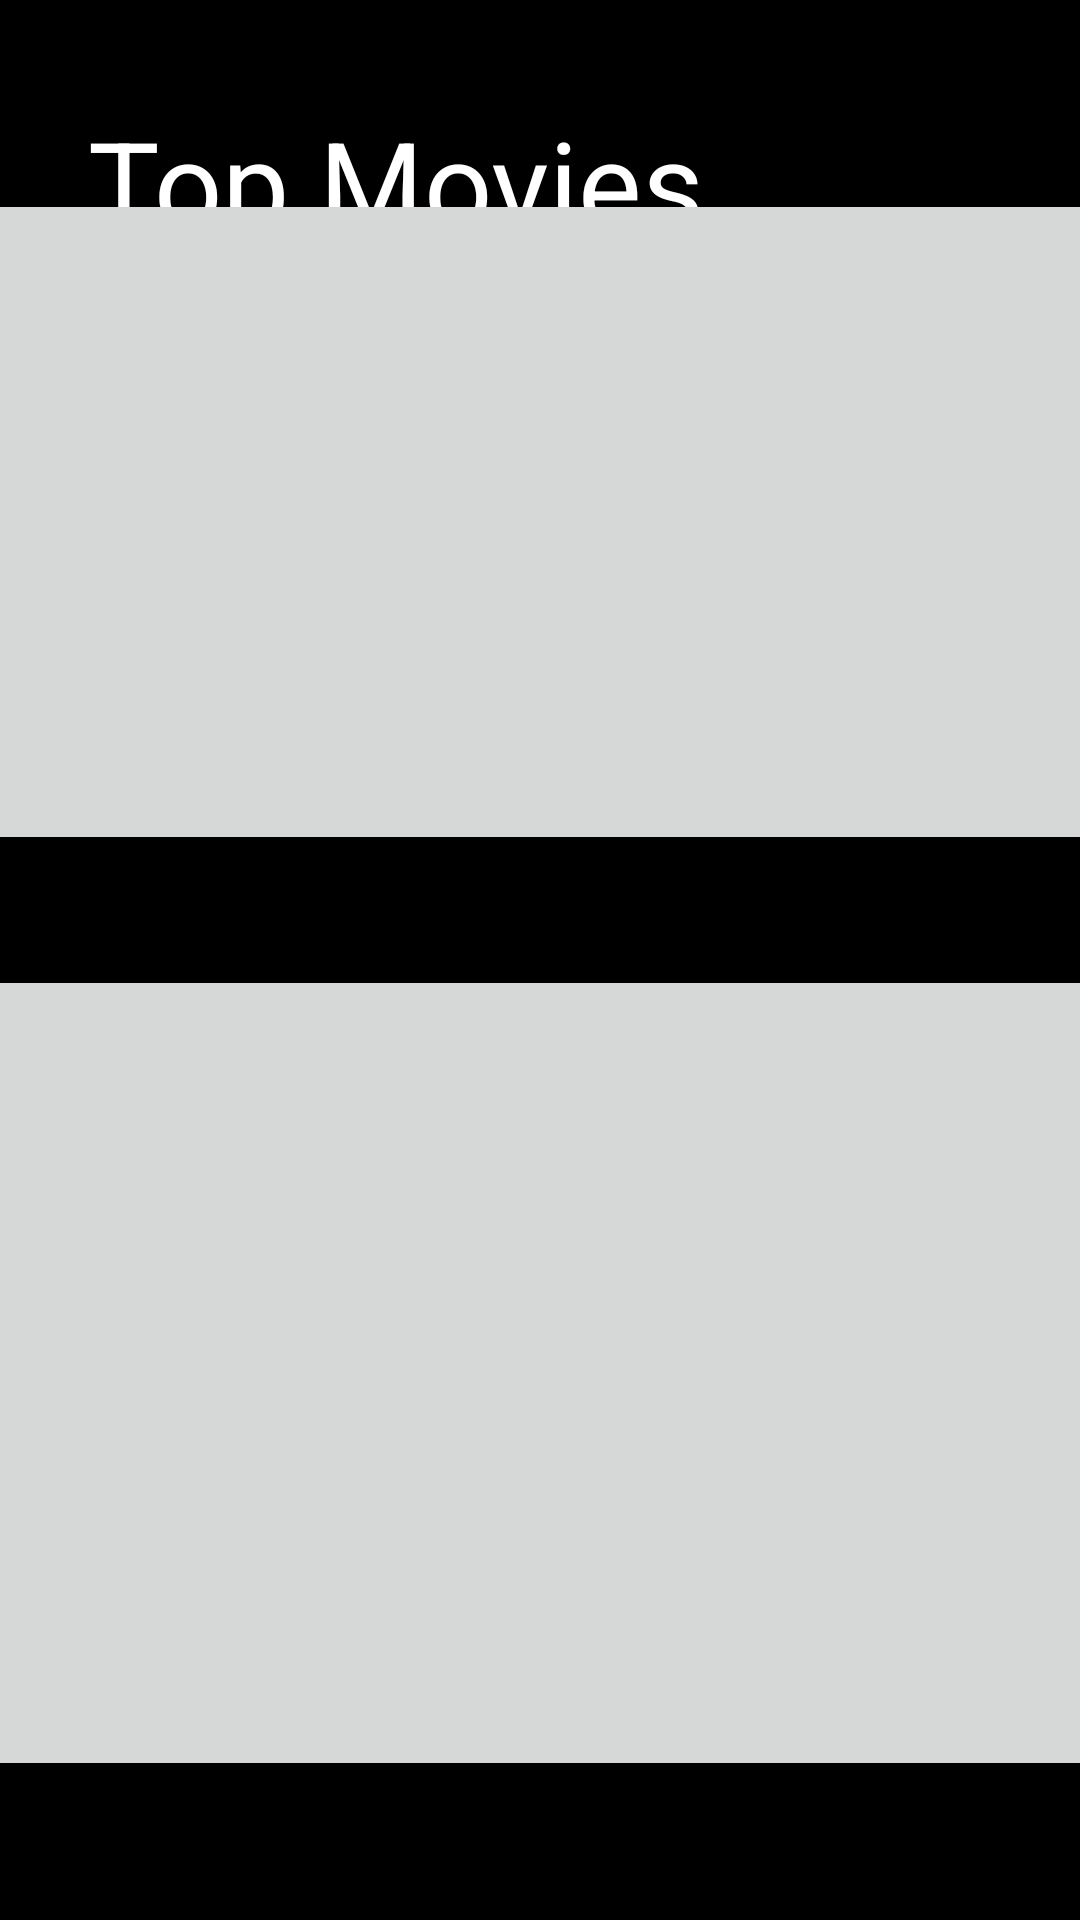

Reconstruct the res/layout file that produces this screen, plus the resources it refers to.
<!-- AndroidManifest.xml: application theme Theme.Project_K -->
<!-- res/layout/movie.xml -->
<?xml version="1.0" encoding="utf-8"?>
<androidx.constraintlayout.widget.ConstraintLayout xmlns:android="http://schemas.android.com/apk/res/android"
    xmlns:app="http://schemas.android.com/apk/res-auto"
    xmlns:tools="http://schemas.android.com/tools"
    android:layout_width="match_parent"
    android:layout_height="match_parent"
    android:background="@color/black"
    >





    <TextView
        android:id="@+id/textView10"
        android:layout_width="wrap_content"
        android:layout_height="wrap_content"
        android:text="Top Movies"
        android:textSize="40dp"
        android:textColor="@color/white"
        app:layout_constraintBottom_toBottomOf="parent"
        app:layout_constraintEnd_toEndOf="parent"
        app:layout_constraintHorizontal_bias="0.191"
        app:layout_constraintStart_toStartOf="parent"
        app:layout_constraintTop_toTopOf="parent"
        app:layout_constraintVertical_bias="0.058" />


    <ImageButton
        android:id="@+id/imageButton"
        android:layout_width="433dp"
        android:layout_height="222dp"
        app:layout_constraintBottom_toTopOf="@+id/imageButton2"
        app:layout_constraintEnd_toEndOf="parent"
        app:layout_constraintHorizontal_bias="0.619"
        app:layout_constraintStart_toStartOf="parent"
        app:layout_constraintTop_toTopOf="parent"
        app:layout_constraintVertical_bias="0.633"
        />

    <ImageButton
        android:id="@+id/imageButton2"
        android:layout_width="436dp"
        android:layout_height="272dp"
        app:layout_constraintBottom_toBottomOf="parent"
        app:layout_constraintEnd_toEndOf="parent"
        app:layout_constraintHorizontal_bias="0.589"
        app:layout_constraintStart_toStartOf="parent"
        app:layout_constraintTop_toTopOf="parent"
        app:layout_constraintVertical_bias="0.874"
     />


</androidx.constraintlayout.widget.ConstraintLayout>
<!-- resources referenced by this layout -->
<resources>
  <style name="Theme.Project_K" parent="Theme.MaterialComponents.DayNight.DarkActionBar">
          
          <item name="colorPrimary">@color/purple_500</item>
          <item name="colorPrimaryVariant">@color/purple_700</item>
          <item name="colorOnPrimary">@color/white</item>
          
          <item name="colorSecondary">@color/teal_200</item>
          <item name="colorSecondaryVariant">@color/teal_700</item>
          <item name="colorOnSecondary">@color/black</item>
          
          <item name="android:statusBarColor">?attr/colorPrimaryVariant</item>
          
      </style>
  <!-- not gathered from this repository: default colours our renderer supplied (Android Studio template values) -->
  <color name="purple_500">#FF6200EE</color>
  <color name="purple_700">#FF3700B3</color>
  <color name="teal_200">#FF03DAC5</color>
  <color name="teal_700">#FF018786</color>
  <color name="black">#FF000000</color>
  <color name="white">#FFFFFFFF</color>
</resources>
